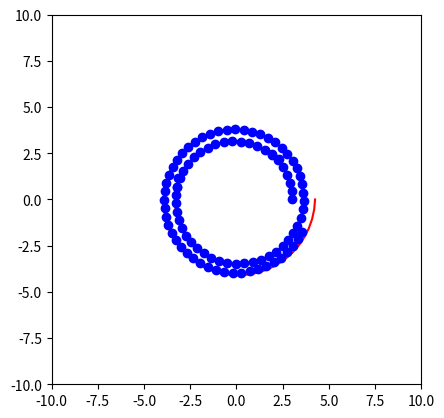

Write the Python code that produced this figure.
import numpy as np
import matplotlib.pyplot as plt
from matplotlib.animation import FuncAnimation



a = 3  # 螺线起始半径
b = 0.1  # 控制螺线间距的参数
theta = np.linspace(0, 4 * np.pi, 100)  # 生成 100 个点的角度值

# 计算极坐标下的半径值
r = a + b * theta

# 将极坐标转换为笛卡尔坐标
x = r * np.cos(theta)
y = r * np.sin(theta)

# 计算原始点之间的距离
distances = [np.sqrt((x[i + 1] - x[i]) ** 2 + (y[i + 1] - y[i]) ** 2) for i in range(len(x) - 1)]

# 确定目标等距离的值
target_distance = sum(distances) / len(distances)

# 调整点的位置
new_x = [x[0]]
new_y = [y[0]]
for i in range(1, len(x)):
    theta = np.arctan2(y[i] - new_y[-1], x[i] - new_x[-1])
    new_x.append(new_x[-1] + target_distance * np.cos(theta))
    new_y.append(new_y[-1] + target_distance * np.sin(theta))

# 创建图形和轴
fig, ax = plt.subplots()
ax.set_xlim(-10, 10)
ax.set_ylim(-10, 10)
line, = ax.plot(x, y, 'r-')  # 绘制螺线
point, = ax.plot([], [], 'bo')  # 初始化点的位置
ax.set_aspect('equal', adjustable='box')


# 初始化函数，设置点的初始位置
def init():
    point.set_data([], [])
    return point,

# 更新函数，移动点的位置
def update(frame):
    #point.set_xdata(x[:frame], y[:frame])
    point.set_xdata(new_x[:frame])
    point.set_ydata(new_y[:frame])
    return point,

# 创建动画
ani = FuncAnimation(fig=fig, func=update, frames=len(x), interval=30)
ani.save("test.gif", writer='pillow') # save a gif


for i in range(len(new_x) - 1):
    d_x = new_x[i + 1] - new_x[i]
    d_y = new_y[i + 1] - new_y[i]
    print("dis", d_x * d_x + d_y * d_y)

plt.show()


for i in range(len(x) - 1):
    d_x = new_x[i + 1] - new_x[i]
    d_y = new_y[i + 1] - new_y[i]
    print("dis", d_x * d_x + d_y * d_y)
